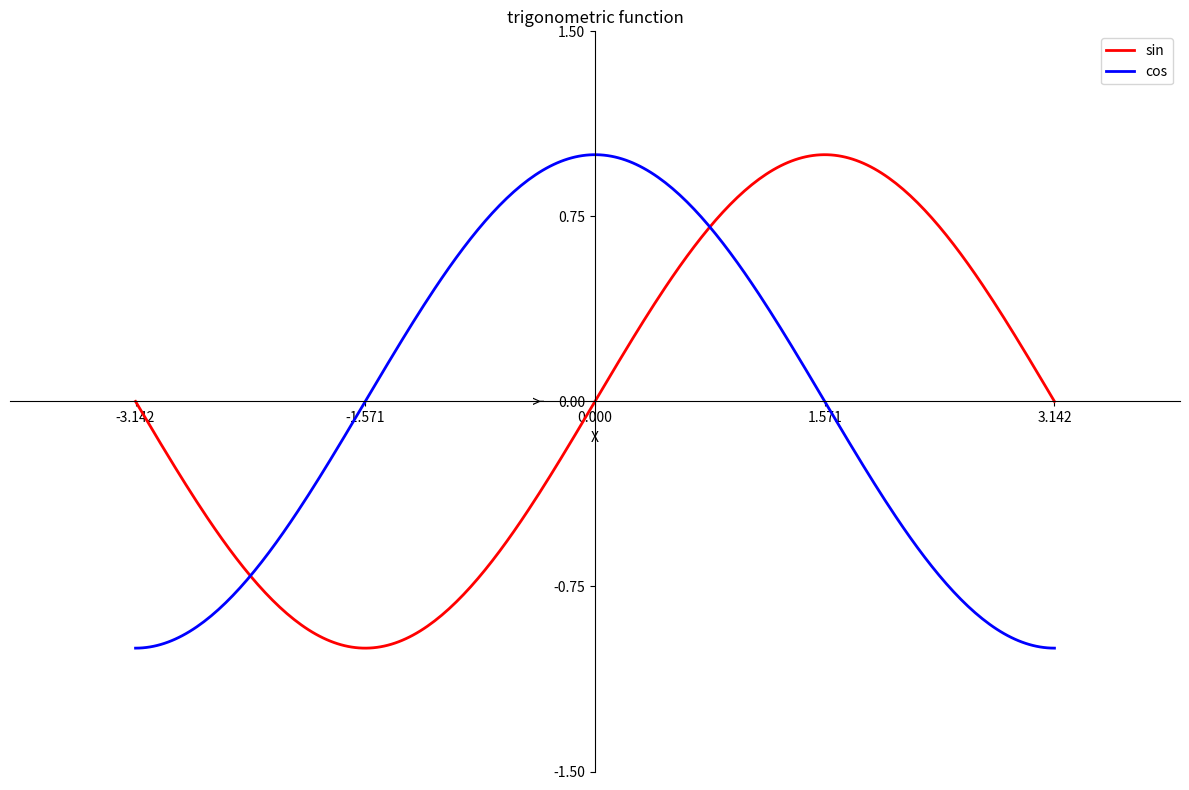

Python code for this plot:
#load matplotlib.pyplot as plt
import matplotlib.pyplot as plt

#load numpy as np
import numpy as np

#x range: [-pi, pi]
x = np.linspace(-np.pi, np.pi, 256, endpoint = True)

#y = sin(x)
y_sin = np.sin(x)
#y = cos(x)
y_cos = np.cos(x)

#Figure & subplot
fig = plt.figure(figsize = (12,8))
ax = fig.add_subplot(1,1,1)

#Graph
ax.plot(x, y_sin, 'r', linewidth = 2.0, label = 'sin')
ax.plot(x, y_cos, 'b', linewidth = 2.0, label = 'cos')

#Set limits
ax.set_xlim(-4,4)
ax.set_ylim(-1.5,1.5)

#Set ticks
ax.set_xticks(np.linspace(-np.pi, np.pi, 5, endpoint = True))
ax.set_yticks(np.linspace(-1.5, 1.5, 5, endpoint = True))

#Set spines
ax.spines['right'].set_color('none')
ax.spines['top'].set_color('none')

ax.spines['bottom'].set_position(('data',0))
ax.spines['left'].set_position(('data',0))

#Set labels
ax.set_title('trigonometric function')
ax.set_xlabel('X')
ax.set_ylabel('Y')

#Set legend
ax.legend(loc = 'best')

#no margin
plt.tight_layout()
plt.show() ## Figure_1
